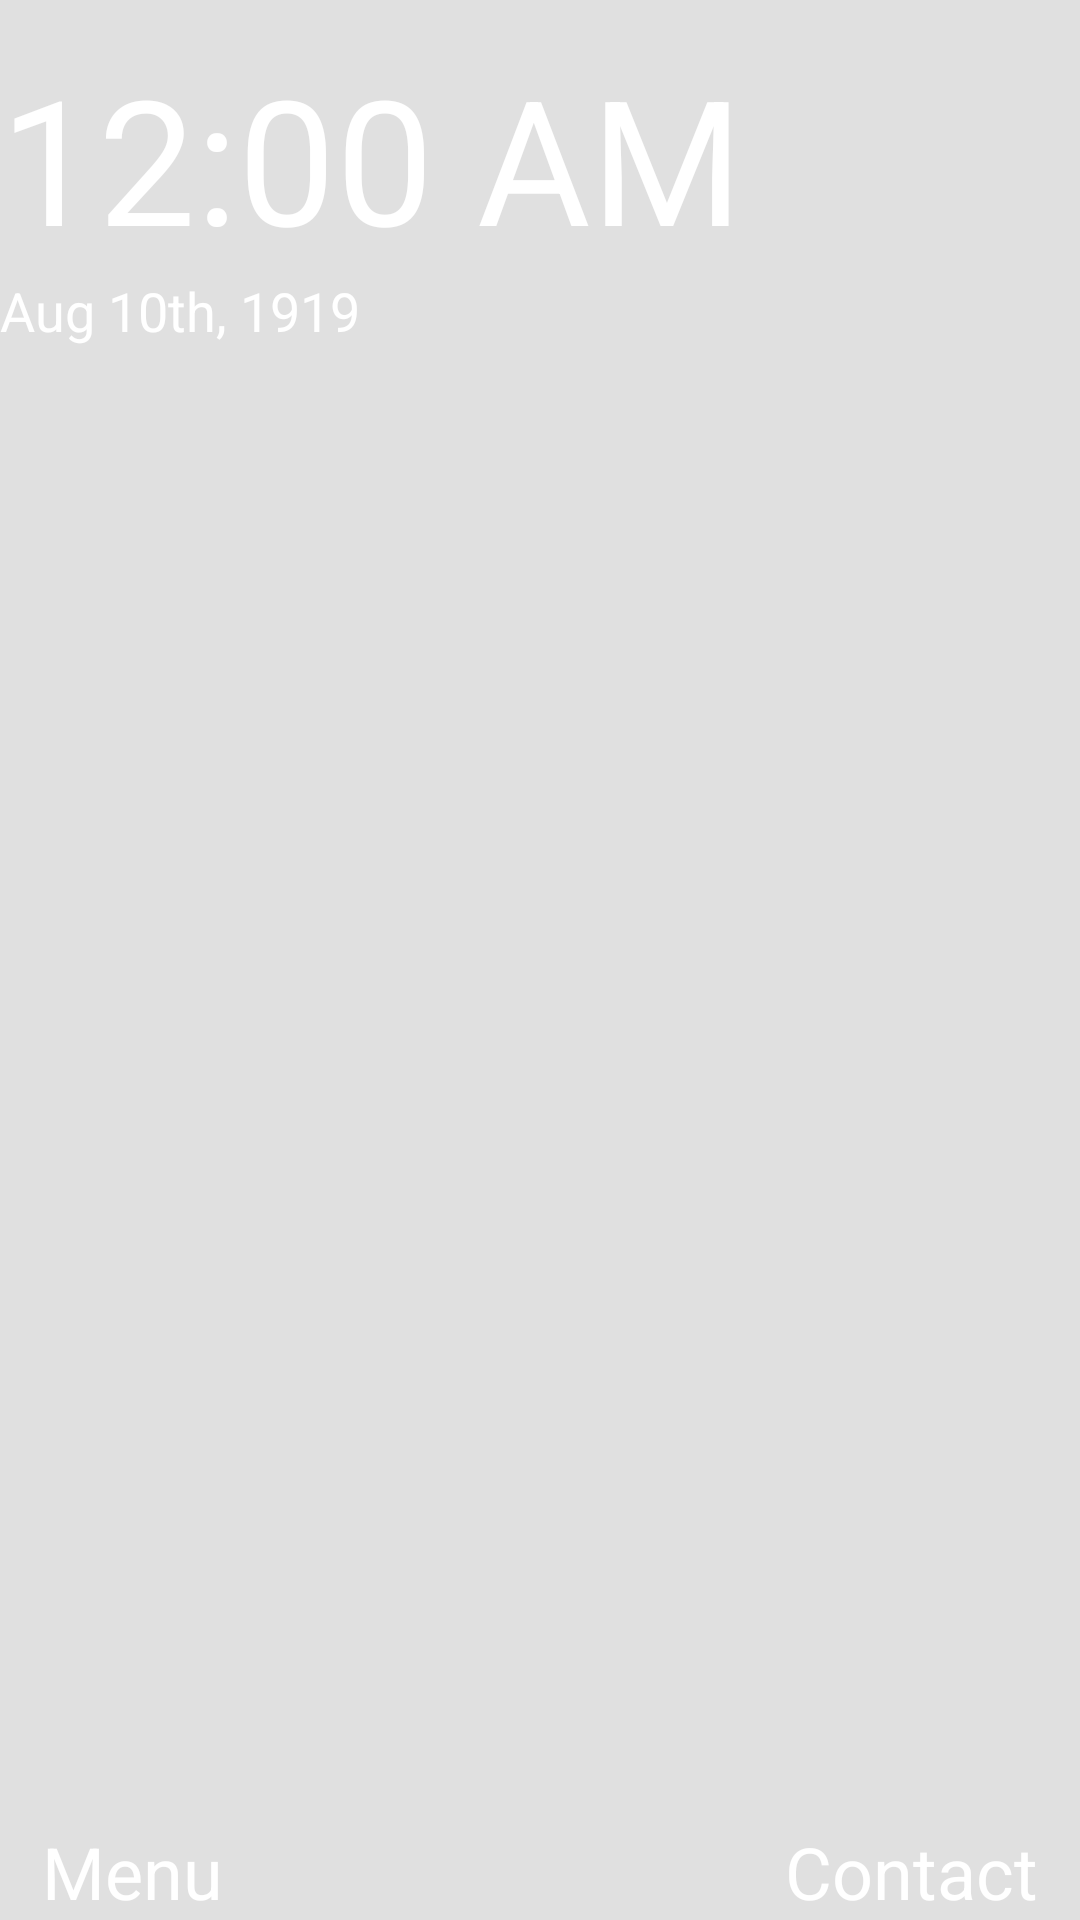

Android layout source for this screen:
<!-- AndroidManifest.xml: activity theme TranslucentActivity -->
<!-- res/layout/activity_main.xml -->
<?xml version="1.0" encoding="utf-8"?>
<FrameLayout xmlns:android="http://schemas.android.com/apk/res/android"
    xmlns:tools="http://schemas.android.com/tools"
    android:layout_width="match_parent"
    android:layout_height="match_parent"
    android:background="@color/transpart"
    tools:context=".activity.MainActivity">

    <LinearLayout
        android:layout_width="match_parent"
        android:layout_height="match_parent"
        android:orientation="vertical">

        <include
            android:id="@+id/clock"
            layout="@layout/clock_layout" />

    </LinearLayout>

    <RelativeLayout
        android:layout_width="match_parent"
        android:layout_height="wrap_content"
        android:layout_gravity="bottom">

        <TextView
            android:id="@+id/menu"
            android:layout_width="wrap_content"
            android:layout_height="wrap_content"
            android:layout_marginStart="14dp"
            android:layout_alignParentStart="true"
            android:focusable="false"
            android:text="@string/menu"
            android:textColor="@color/white"
            android:textSize="24sp" />

        <TextView
            android:id="@+id/contact"
            android:layout_width="wrap_content"
            android:layout_height="wrap_content"
            android:layout_marginEnd="14dp"
            android:layout_alignParentEnd="true"
            android:focusable="false"
            android:text="@string/contact"
            android:textColor="@color/white"
            android:textSize="24sp" />
    </RelativeLayout>
</FrameLayout>
<!-- res/layout/clock_layout.xml (included above) -->
<?xml version="1.0" encoding="utf-8"?>
<LinearLayout
    android:layout_width="match_parent"
    android:layout_height="wrap_content"
    android:orientation="vertical"
    xmlns:android="http://schemas.android.com/apk/res/android">

    <TextClock
        android:id="@+id/text_clock"
        android:layout_width="wrap_content"
        android:layout_height="wrap_content"
        android:layout_marginTop="14dp"
        android:textColor="@color/white"
        android:textSize="58sp" />

    <TextView
        android:id="@+id/date_text"
        android:layout_width="wrap_content"
        android:layout_height="wrap_content"
        android:text="@string/default_date"
        android:textColor="@color/white"
        android:textSize="18sp" />

    <TextView
        android:id="@+id/lunar_cale"
        android:layout_width="wrap_content"
        android:layout_height="wrap_content"
        android:text="@string/default_lunar"
        android:textColor="@color/white"
        android:textSize="14sp" />
</LinearLayout>
<!-- resources referenced by this layout -->
<resources>
  <color name="transpart">#10000000</color>
  <color name="white">#FFFFFFFF</color>
  <string name="contact">Contact</string>
  <string name="default_date">Aug 10th, 1919</string>
  <string name="default_lunar">" "</string>
  <string name="menu">Menu</string>
  <style name="TranslucentActivity" parent="Theme.AppCompat.Light.NoActionBar">
          <item name="android:windowIsTranslucent">true</item>
          <item name="android:windowBackground">@color/transpart</item>
          <item name="android:windowAnimationStyle">@android:style/Animation.Translucent</item>
          <item name="android:windowShowWallpaper">true</item>
      </style>
</resources>
